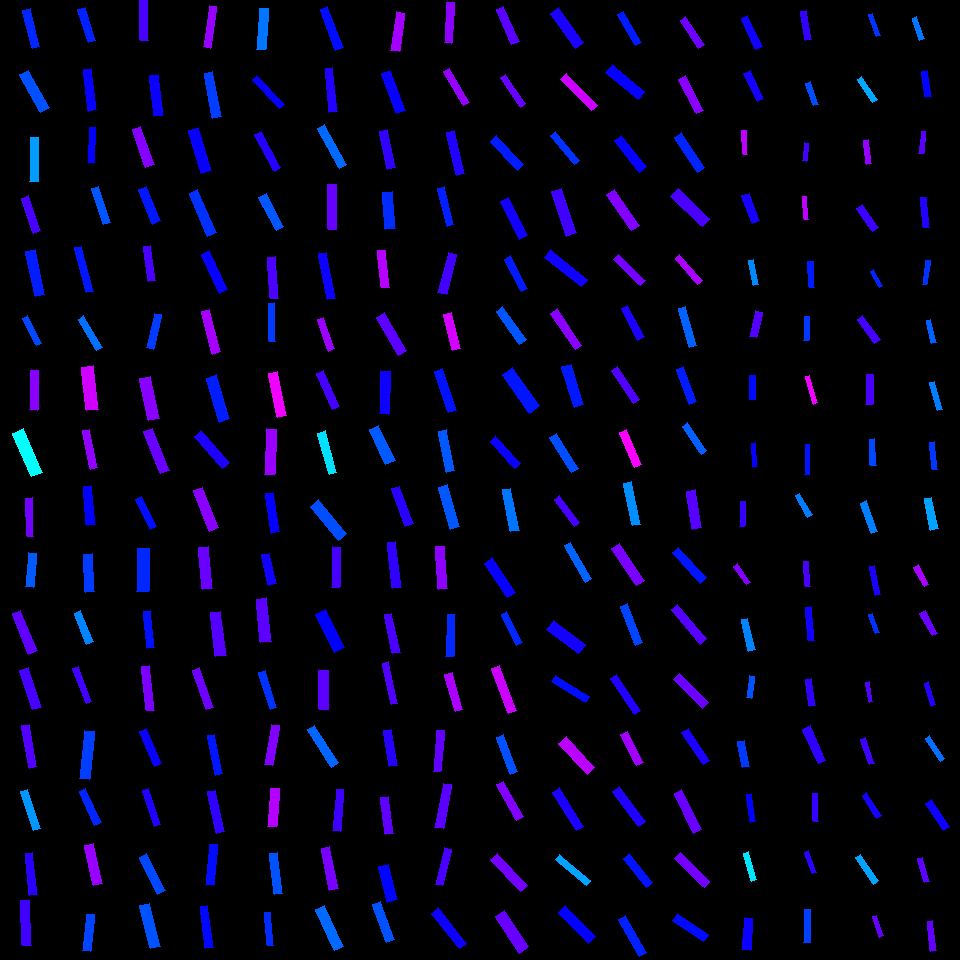

Values plotted in this chart, from the file beside it:
, angleRotated, color, length, logWidthLengthRatio, x, y, centerX, centerY, width, lengthRotatedProjectX, widthRotatedProjectX, lengthRotatedProjectY, widthRotatedProjectY, vertexRightBottom, vertexRightTop, vertexLeftBottom, vertexLeftTop
0, 1.317, 0.6424, 38.7, -1.604, 31.2, 28.35, 30, 30, 7.779, 9.724, 7.529, 37.45, 1.955, (39, 46), (32, 48), (30, 8), (22, 10)
1, 1.065, 0.6142, 42.93, -1.504, 34.57, 91.42, 30, 90, 9.54, 20.82, 8.343, 37.54, 4.626, (49, 107), (40, 112), (28, 70), (19, 74)
2, 1.577, 0.5634, 44.31, -1.632, 34.45, 159.8, 30, 150, 8.667, -0.2625, 8.667, 44.31, -0.05135, (38, 181), (29, 181), (38, 137), (30, 137)
3, 1.239, 0.7138, 36.78, -1.491, 30.98, 214.5, 30, 210, 8.278, 12, 7.826, 34.76, 2.7, (40, 230), (33, 233), (28, 195), (21, 198)
4, 1.361, 0.6478, 46.44, -1.54, 35.13, 272.9, 30, 270, 9.956, 9.686, 9.738, 45.42, 2.077, (44, 294), (35, 296), (35, 249), (25, 251)
5, 1.117, 0.6195, 30.45, -1.734, 31.95, 330.6, 30, 330, 5.377, 13.35, 4.833, 27.37, 2.357, (41, 343), (36, 345), (27, 315), (22, 318)
6, 1.6, 0.7566, 39.79, -1.617, 34.03, 390, 30, 390, 7.9, -1.164, 7.896, 39.78, -0.2311, (37, 410), (29, 409), (38, 370), (30, 370)
7, 1.152, 0.4987, 47.57, -1.389, 27.29, 452.7, 30, 450, 11.86, 19.37, 10.83, 43.45, 4.829, (42, 472), (31, 476), (23, 428), (12, 433)
8, 1.527, 0.7405, 38.42, -1.786, 29.79, 517.3, 30, 510, 6.442, 1.694, 6.436, 38.38, 0.284, (33, 536), (27, 536), (32, 497), (25, 498)
9, 1.664, 0.6073, 34.55, -1.506, 31.19, 569.9, 30, 570, 7.666, -3.2, 7.633, 34.4, -0.7101, (33, 587), (25, 586), (36, 553), (28, 552)
10, 1.183, 0.7292, 43.93, -1.593, 24.82, 632.3, 30, 630, 8.936, 16.63, 8.271, 40.67, 3.381, (37, 650), (28, 654), (20, 610), (12, 613)
11, 1.256, 0.7135, 41.67, -1.509, 30.59, 688.7, 30, 690, 9.214, 12.89, 8.762, 39.63, 2.851, (41, 707), (32, 709), (28, 667), (19, 670)
12, 1.401, 0.7205, 43.27, -1.745, 29.21, 746, 30, 750, 7.561, 7.333, 7.451, 42.64, 1.281, (36, 766), (29, 768), (29, 724), (21, 725)
13, 1.262, 0.5682, 40.33, -1.727, 30.49, 810.1, 30, 810, 7.173, 12.25, 6.834, 38.42, 2.179, (40, 828), (33, 830), (27, 789), (20, 791)
14, 1.465, 0.694, 41.66, -1.703, 31.14, 874, 30, 870, 7.592, 4.395, 7.549, 41.43, 0.8008, (37, 894), (29, 895), (32, 852), (25, 853)
15, 1.532, 0.7087, 45.2, -1.555, 26, 923.1, 30, 930, 9.547, 1.768, 9.54, 45.17, 0.3735, (31, 945), (22, 945), (29, 900), (20, 900)
16, 1.266, 0.6455, 34.59, -1.462, 86.96, 24.8, 90, 30, 8.013, 10.38, 7.644, 33, 2.405, (95, 40), (88, 42), (85, 7), (77, 9)
17, 1.445, 0.672, 41.64, -1.581, 90.09, 89.84, 90, 90, 8.572, 5.233, 8.504, 41.31, 1.077, (96, 109), (88, 111), (91, 68), (83, 69)
18, 1.622, 0.669, 35.68, -1.784, 91.57, 145.1, 90, 150, 5.991, -1.828, 5.983, 35.64, -0.3069, (93, 163), (87, 162), (95, 127), (89, 127)
19, 1.252, 0.6107, 38.37, -1.653, 101, 205.4, 90, 210, 7.347, 12.03, 6.976, 36.44, 2.303, (110, 222), (103, 224), (98, 186), (91, 188)
20, 1.311, 0.6517, 46.58, -1.86, 84.02, 269.5, 90, 270, 7.253, 11.99, 7.009, 45.02, 1.866, (93, 291), (86, 292), (81, 246), (74, 247)
21, 1.032, 0.5934, 36.44, -1.708, 90.39, 333.1, 90, 330, 6.603, 18.69, 5.669, 31.29, 3.386, (102, 347), (96, 350), (83, 315), (78, 319)
22, 1.451, 0.8022, 43.77, -1.319, 89.88, 388.2, 90, 390, 11.7, 5.238, 11.62, 43.45, 1.401, (98, 409), (86, 410), (93, 365), (81, 367)
23, 1.363, 0.7624, 39.3, -1.641, 89.84, 449.4, 90, 450, 7.619, 8.093, 7.456, 38.46, 1.569, (97, 467), (90, 469), (89, 429), (82, 430)
24, 1.474, 0.6677, 39.11, -1.572, 89.08, 505.6, 90, 510, 8.117, 3.784, 8.079, 38.92, 0.7854, (95, 524), (86, 525), (91, 485), (83, 486)
25, 1.501, 0.6285, 37.68, -1.438, 88.98, 572.9, 90, 570, 8.941, 2.622, 8.919, 37.59, 0.6222, (94, 591), (85, 592), (92, 553), (83, 554)
26, 1.177, 0.5799, 33.71, -1.586, 83.71, 627.7, 90, 630, 6.905, 12.95, 6.376, 31.13, 2.652, (93, 641), (86, 644), (80, 610), (74, 613)
27, 1.202, 0.7095, 37.55, -1.881, 82.12, 685.4, 90, 690, 5.726, 13.53, 5.341, 35.02, 2.064, (91, 701), (86, 703), (78, 666), (72, 668)
28, 1.672, 0.6263, 47.6, -1.536, 87.04, 754.9, 90, 750, 10.24, -4.792, 10.19, 47.35, -1.031, (89, 779), (79, 778), (94, 731), (84, 730)
29, 1.155, 0.6421, 37.57, -1.709, 90.45, 807.1, 90, 810, 6.801, 15.19, 6.221, 34.37, 2.75, (101, 822), (94, 825), (85, 788), (79, 791)
30, 1.356, 0.7663, 40.43, -1.483, 93.34, 864.5, 90, 870, 9.175, 8.601, 8.965, 39.5, 1.952, (102, 883), (93, 885), (93, 843), (84, 845)
31, 1.681, 0.6219, 36.35, -1.596, 88.56, 932.6, 90, 930, 7.367, -4.013, 7.322, 36.12, -0.8134, (90, 951), (82, 950), (94, 914), (86, 914)
32, 1.544, 0.7138, 40.56, -1.6, 143.9, 20.32, 150, 30, 8.187, 1.077, 8.184, 40.55, 0.2174, (148, 40), (140, 40), (147, 0), (139, 0)
33, 1.439, 0.6739, 41.98, -1.532, 156.5, 95.43, 150, 90, 9.071, 5.529, 8.992, 41.62, 1.195, (163, 115), (154, 116), (158, 74), (149, 75)
34, 1.239, 0.7538, 40.09, -1.546, 143.5, 146.8, 150, 150, 8.541, 13.07, 8.074, 37.9, 2.785, (154, 164), (145, 167), (140, 126), (132, 129)
35, 1.18, 0.6515, 37.33, -1.468, 149.6, 205.1, 150, 210, 8.602, 14.22, 7.954, 34.51, 3.277, (160, 220), (152, 224), (146, 186), (138, 189)
36, 1.418, 0.7156, 35.04, -1.555, 149.5, 263.4, 150, 270, 7.4, 5.317, 7.314, 34.64, 1.123, (155, 280), (148, 281), (150, 245), (143, 246)
37, 1.8, 0.6277, 35.63, -1.601, 153.6, 331.2, 150, 330, 7.186, -8.11, 6.997, 34.69, -1.636, (153, 349), (146, 347), (161, 314), (154, 313)
38, 1.363, 0.7561, 42.55, -1.292, 149.6, 398.5, 150, 390, 11.69, 8.768, 11.44, 41.63, 2.409, (159, 418), (148, 420), (150, 376), (139, 378)
39, 1.183, 0.7355, 45.23, -1.541, 156.1, 450.9, 150, 450, 9.686, 17.09, 8.968, 41.87, 3.66, (169, 470), (160, 473), (152, 428), (143, 431)
40, 1.11, 0.6576, 34.34, -1.611, 146.1, 513.1, 150, 510, 6.854, 15.26, 6.141, 30.76, 3.046, (156, 526), (150, 529), (141, 496), (135, 499)
41, 1.594, 0.6406, 43.18, -1.286, 143.3, 570.1, 150, 570, 11.94, -1.002, 11.94, 43.17, -0.277, (148, 591), (136, 591), (149, 548), (137, 548)
42, 1.478, 0.6565, 37.7, -1.669, 149.2, 629.4, 150, 630, 7.103, 3.501, 7.072, 37.54, 0.6595, (154, 647), (147, 648), (150, 610), (143, 611)
43, 1.475, 0.7475, 44.73, -1.742, 148, 688.3, 150, 690, 7.832, 4.26, 7.796, 44.53, 0.7458, (154, 710), (146, 710), (149, 665), (141, 666)
44, 1.16, 0.6736, 39, -1.62, 150.4, 747.5, 150, 750, 7.72, 15.57, 7.078, 35.76, 3.081, (161, 763), (154, 766), (146, 728), (139, 731)
45, 1.253, 0.6876, 37.51, -1.743, 151.5, 807.5, 150, 810, 6.564, 11.71, 6.236, 35.64, 2.05, (160, 824), (154, 826), (148, 788), (142, 790)
46, 1.105, 0.6195, 41.3, -1.641, 152.2, 874, 150, 870, 8.005, 18.53, 7.154, 36.91, 3.592, (165, 890), (157, 894), (146, 853), (139, 857)
47, 1.321, 0.6125, 44.36, -1.507, 150.1, 925.9, 150, 930, 9.828, 10.95, 9.524, 42.99, 2.425, (160, 946), (150, 948), (149, 903), (139, 905)
48, 1.72, 0.7648, 41.96, -1.781, 210.2, 26.76, 210, 30, 7.068, -6.234, 6.99, 41.5, -1.05, (210, 48), (203, 46), (216, 6), (209, 5)
49, 1.388, 0.6265, 45.27, -1.63, 212.6, 95, 210, 90, 8.866, 8.223, 8.719, 44.51, 1.611, (221, 116), (212, 118), (212, 71), (204, 73)
50, 1.279, 0.6723, 44.76, -1.542, 200, 150.6, 210, 150, 9.58, 12.89, 9.174, 42.87, 2.759, (211, 170), (201, 173), (198, 127), (188, 130)
51, 1.168, 0.6359, 46.62, -1.571, 202.6, 213.1, 210, 210, 9.688, 18.28, 8.912, 42.88, 3.799, (216, 232), (207, 236), (197, 189), (189, 193)
52, 1.138, 0.6702, 42.76, -1.565, 214.2, 272.2, 210, 270, 8.943, 17.94, 8.118, 38.82, 3.752, (227, 289), (219, 293), (209, 250), (201, 254)
53, 1.32, 0.7751, 43.97, -1.636, 210.8, 331.7, 210, 330, 8.564, 10.9, 8.297, 42.59, 2.123, (220, 351), (212, 354), (209, 309), (201, 311)
54, 1.279, 0.6481, 45.87, -1.426, 218, 398.5, 210, 390, 11.02, 13.19, 10.56, 43.94, 3.169, (229, 418), (219, 422), (216, 374), (206, 378)
55, 0.8471, 0.6866, 42.29, -1.493, 211.8, 449.7, 210, 450, 9.508, 28, 7.125, 31.69, 6.295, (229, 462), (222, 468), (201, 430), (194, 436)
56, 1.193, 0.757, 43.81, -1.486, 205.7, 509.3, 210, 510, 9.917, 16.16, 9.218, 40.72, 3.658, (218, 527), (209, 531), (202, 487), (193, 490)
57, 1.475, 0.7359, 41.76, -1.438, 205.7, 568, 210, 570, 9.91, 3.995, 9.865, 41.57, 0.948, (212, 588), (202, 589), (208, 546), (198, 547)
58, 1.445, 0.7225, 44.34, -1.448, 218.2, 633.7, 210, 630, 10.42, 5.552, 10.34, 43.99, 1.305, (226, 655), (215, 656), (220, 611), (210, 612)
59, 1.237, 0.7386, 41.66, -1.688, 203.1, 688.8, 210, 690, 7.704, 13.65, 7.279, 39.36, 2.523, (213, 707), (206, 709), (199, 667), (192, 670)
... 196 more rows
